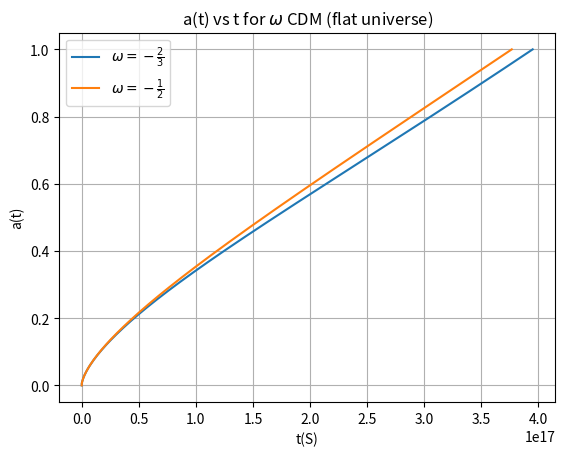

The matplotlib source for this figure:
# [redacted]
#Problem 3(E) using Euler Method
import matplotlib.pyplot as pl
import numpy as np
Ho=70/3.086e19  #Hubble's Constant
w1=-2/3
w2=-1/2
wr=5e-5
wm=0.3
wd=0.7
def f(a,t,w):  #a-->x, t-->y
    return 1/(Ho**2*(wm/a +wr/a**2 + wd/a**(1+3*w)))**0.5   

a0=1e-10 #Initial Conditions at t=0 a=0 (Big Bang)
t0=0
h=0.005
a=a0    #Lower limit of a(t)
b=1.00  #Upper limit of a(t)
n=int((b-a)/h)

A=np.linspace(a,b,n+1)
T1=np.zeros(n+2)
T2=np.zeros(n+2)

T1[0]=0
T2[0]=0

for i in range(len(A)):
    T1[i+1]=T1[i]+h*f(A[i],T1[i],w1)
    T2[i+1]=T2[i]+h*f(A[i],T1[i],w2)



pl.plot(T1[0:n+1],A,label='$\\omega$''$=-\\frac{2}{3}$')
pl.plot(T2[0:n+1],A,label='$\\omega$''$=-\\frac{1}{2}$')

pl.title('a(t) vs t for $\\omega$ CDM (flat universe)')
pl.xlabel('t(S)')
pl.ylabel('a(t)')
pl.legend()
pl.grid()
pl.show()